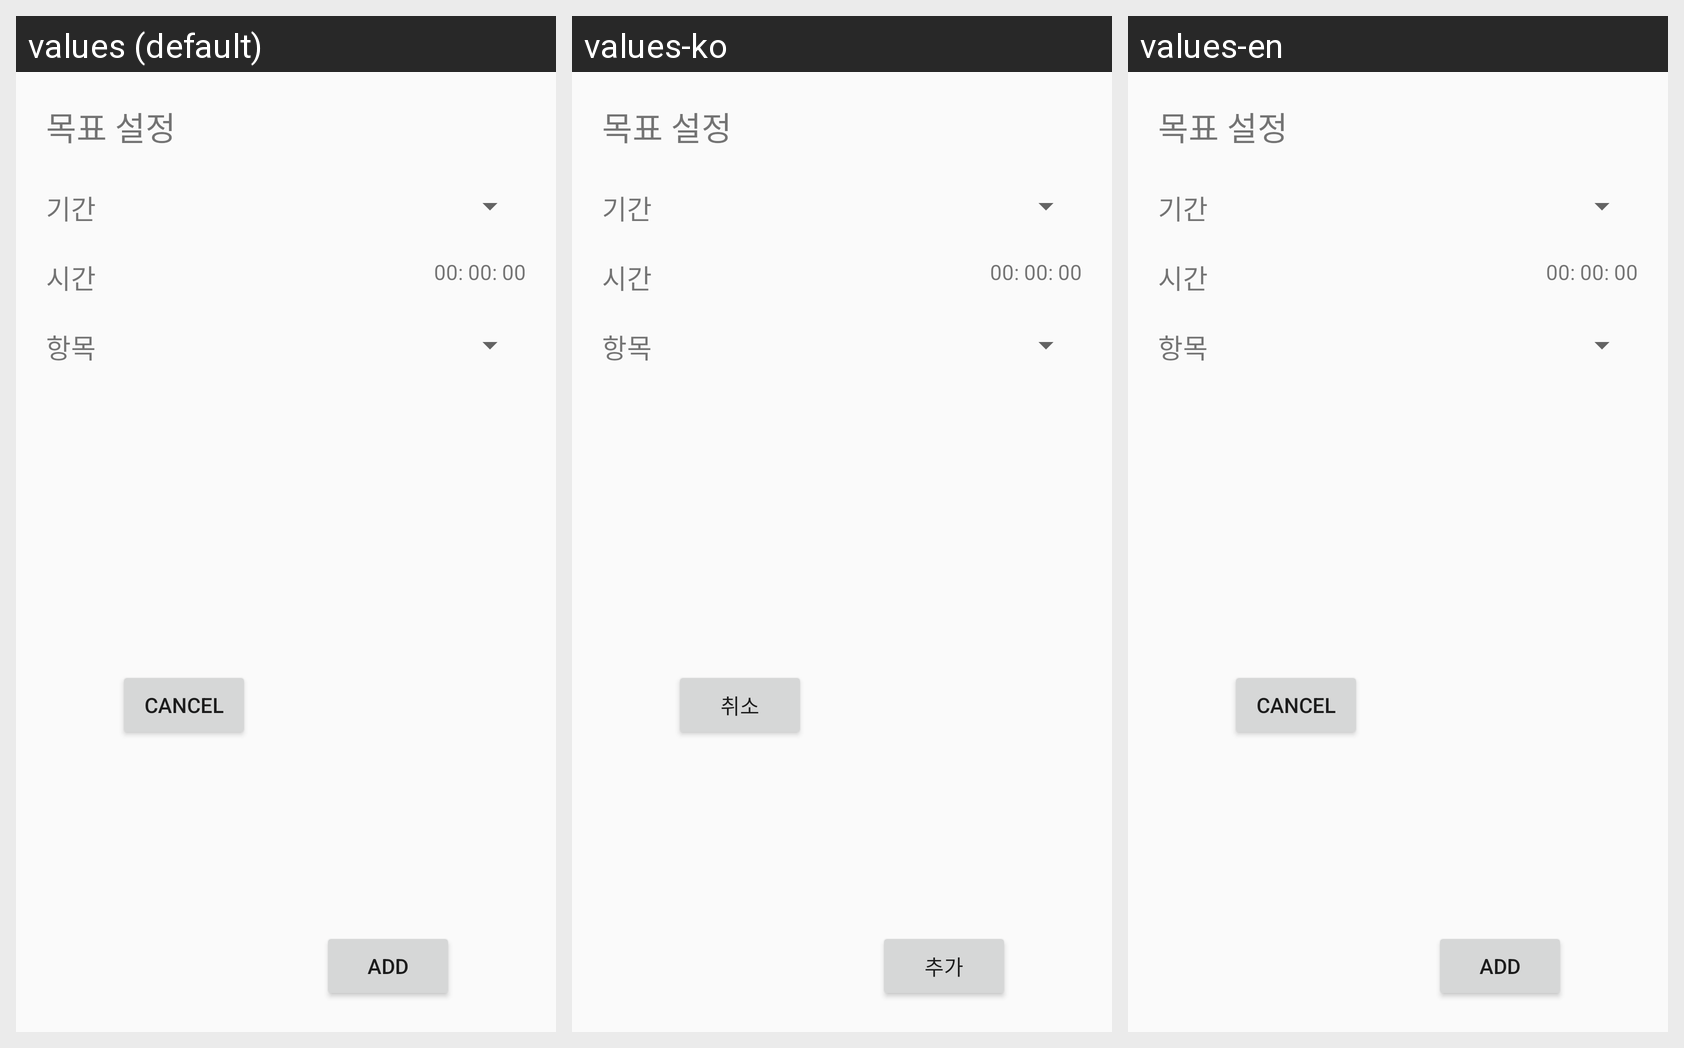

The Android screen above is rendered under several locales of the same app. Produce the string resources it draws, with the default and per-locale values.
Android screen res/layout/dialog_custom_target_add.xml rendered under 3 locales, left to right: values (default), values-ko, values-en. Device: Nexus 5 (rendered at 1080×1920; each locale shown at half size, 540×960, under a caption strip naming it); theme Theme.TimeIsGold.
Strings drawn on this screen, with the default value and each locale's value (text and hints the layout hard-codes, and strings that could not be matched under every locale, appear in the picture but are not listed):

cancel
  values: Cancel
  values-ko: 취소
  values-en: Cancel

add
  values: add
  values-ko: 추가
  values-en: add
